Dataset: infrared_dataset (GitHub, kk-2m/AnimalClassification-IFOR). Classes: acryllium vulturinum, aepyceros melampus, bos taurus, capra aegagrus, cephalophus nigrifrons, crax rubra, paca, dasyprocta punctata, equus quagga, giraffa camelopardalis, leopardus pardalis, african elephant, madoqua guentheri, mazama americana, mazama temama, meleagris ocellata, mitu tuberosum, nasua narica, panthera onca, papio anubis, pecari tajacu, phacochoerus africanus, psophia leucoptera, puma, syncerus caffer, south american tapir, tayassu pecari, urocyon cinereoargenteus.

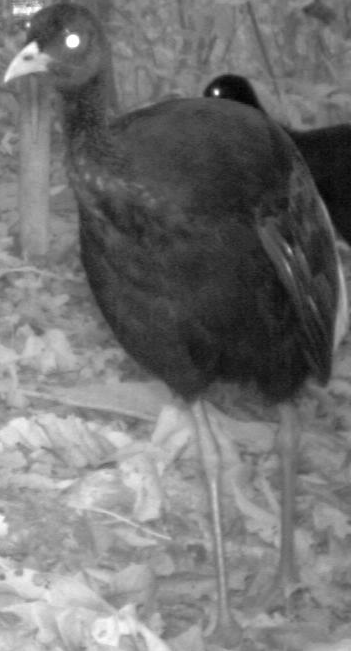
Label: psophia leucoptera

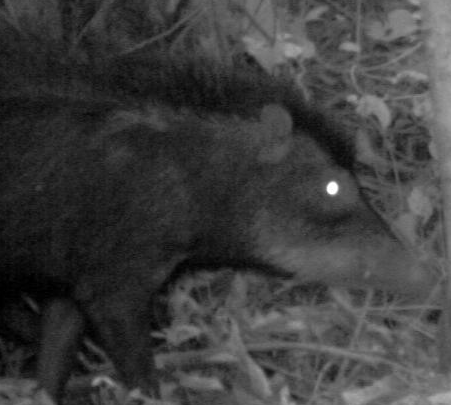
Label: tayassu pecari

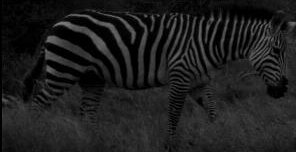
Label: giraffa camelopardalis

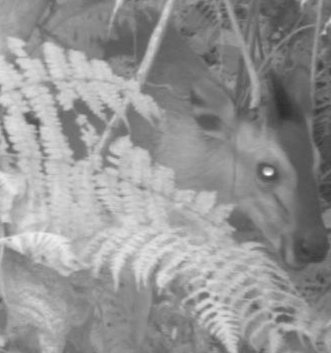
Label: cephalophus nigrifrons

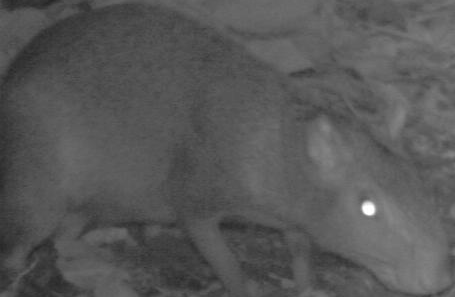
Label: dasyprocta punctata

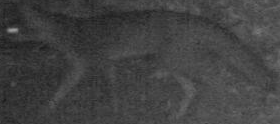
Label: urocyon cinereoargenteus
